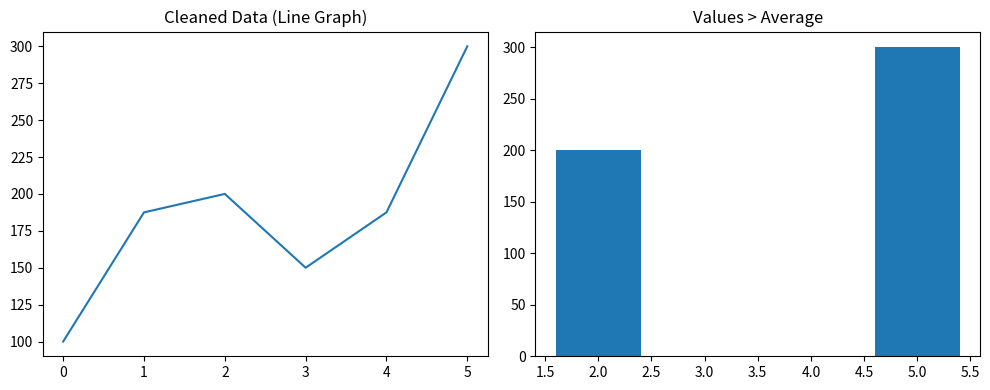

Source code (Python):
import numpy as np
import pandas as pd
import matplotlib.pyplot as plt

data = np.array([100, np.nan, 200, 150, np.nan, 300])

s=pd.Series(data)
mean_value=s.mean()
print(mean_value)
s=s.fillna(mean_value)

print("Cleaned Data:\n", s)


plt.figure(figsize=(10, 4))


plt.subplot(1, 2, 1)
plt.plot(s)
plt.title("Cleaned Data (Line Graph)")


plt.subplot(1, 2, 2)
filtered = s[s > mean_value]
plt.bar(filtered.index, filtered.values)
plt.title("Values > Average")


plt.tight_layout()
plt.show()
